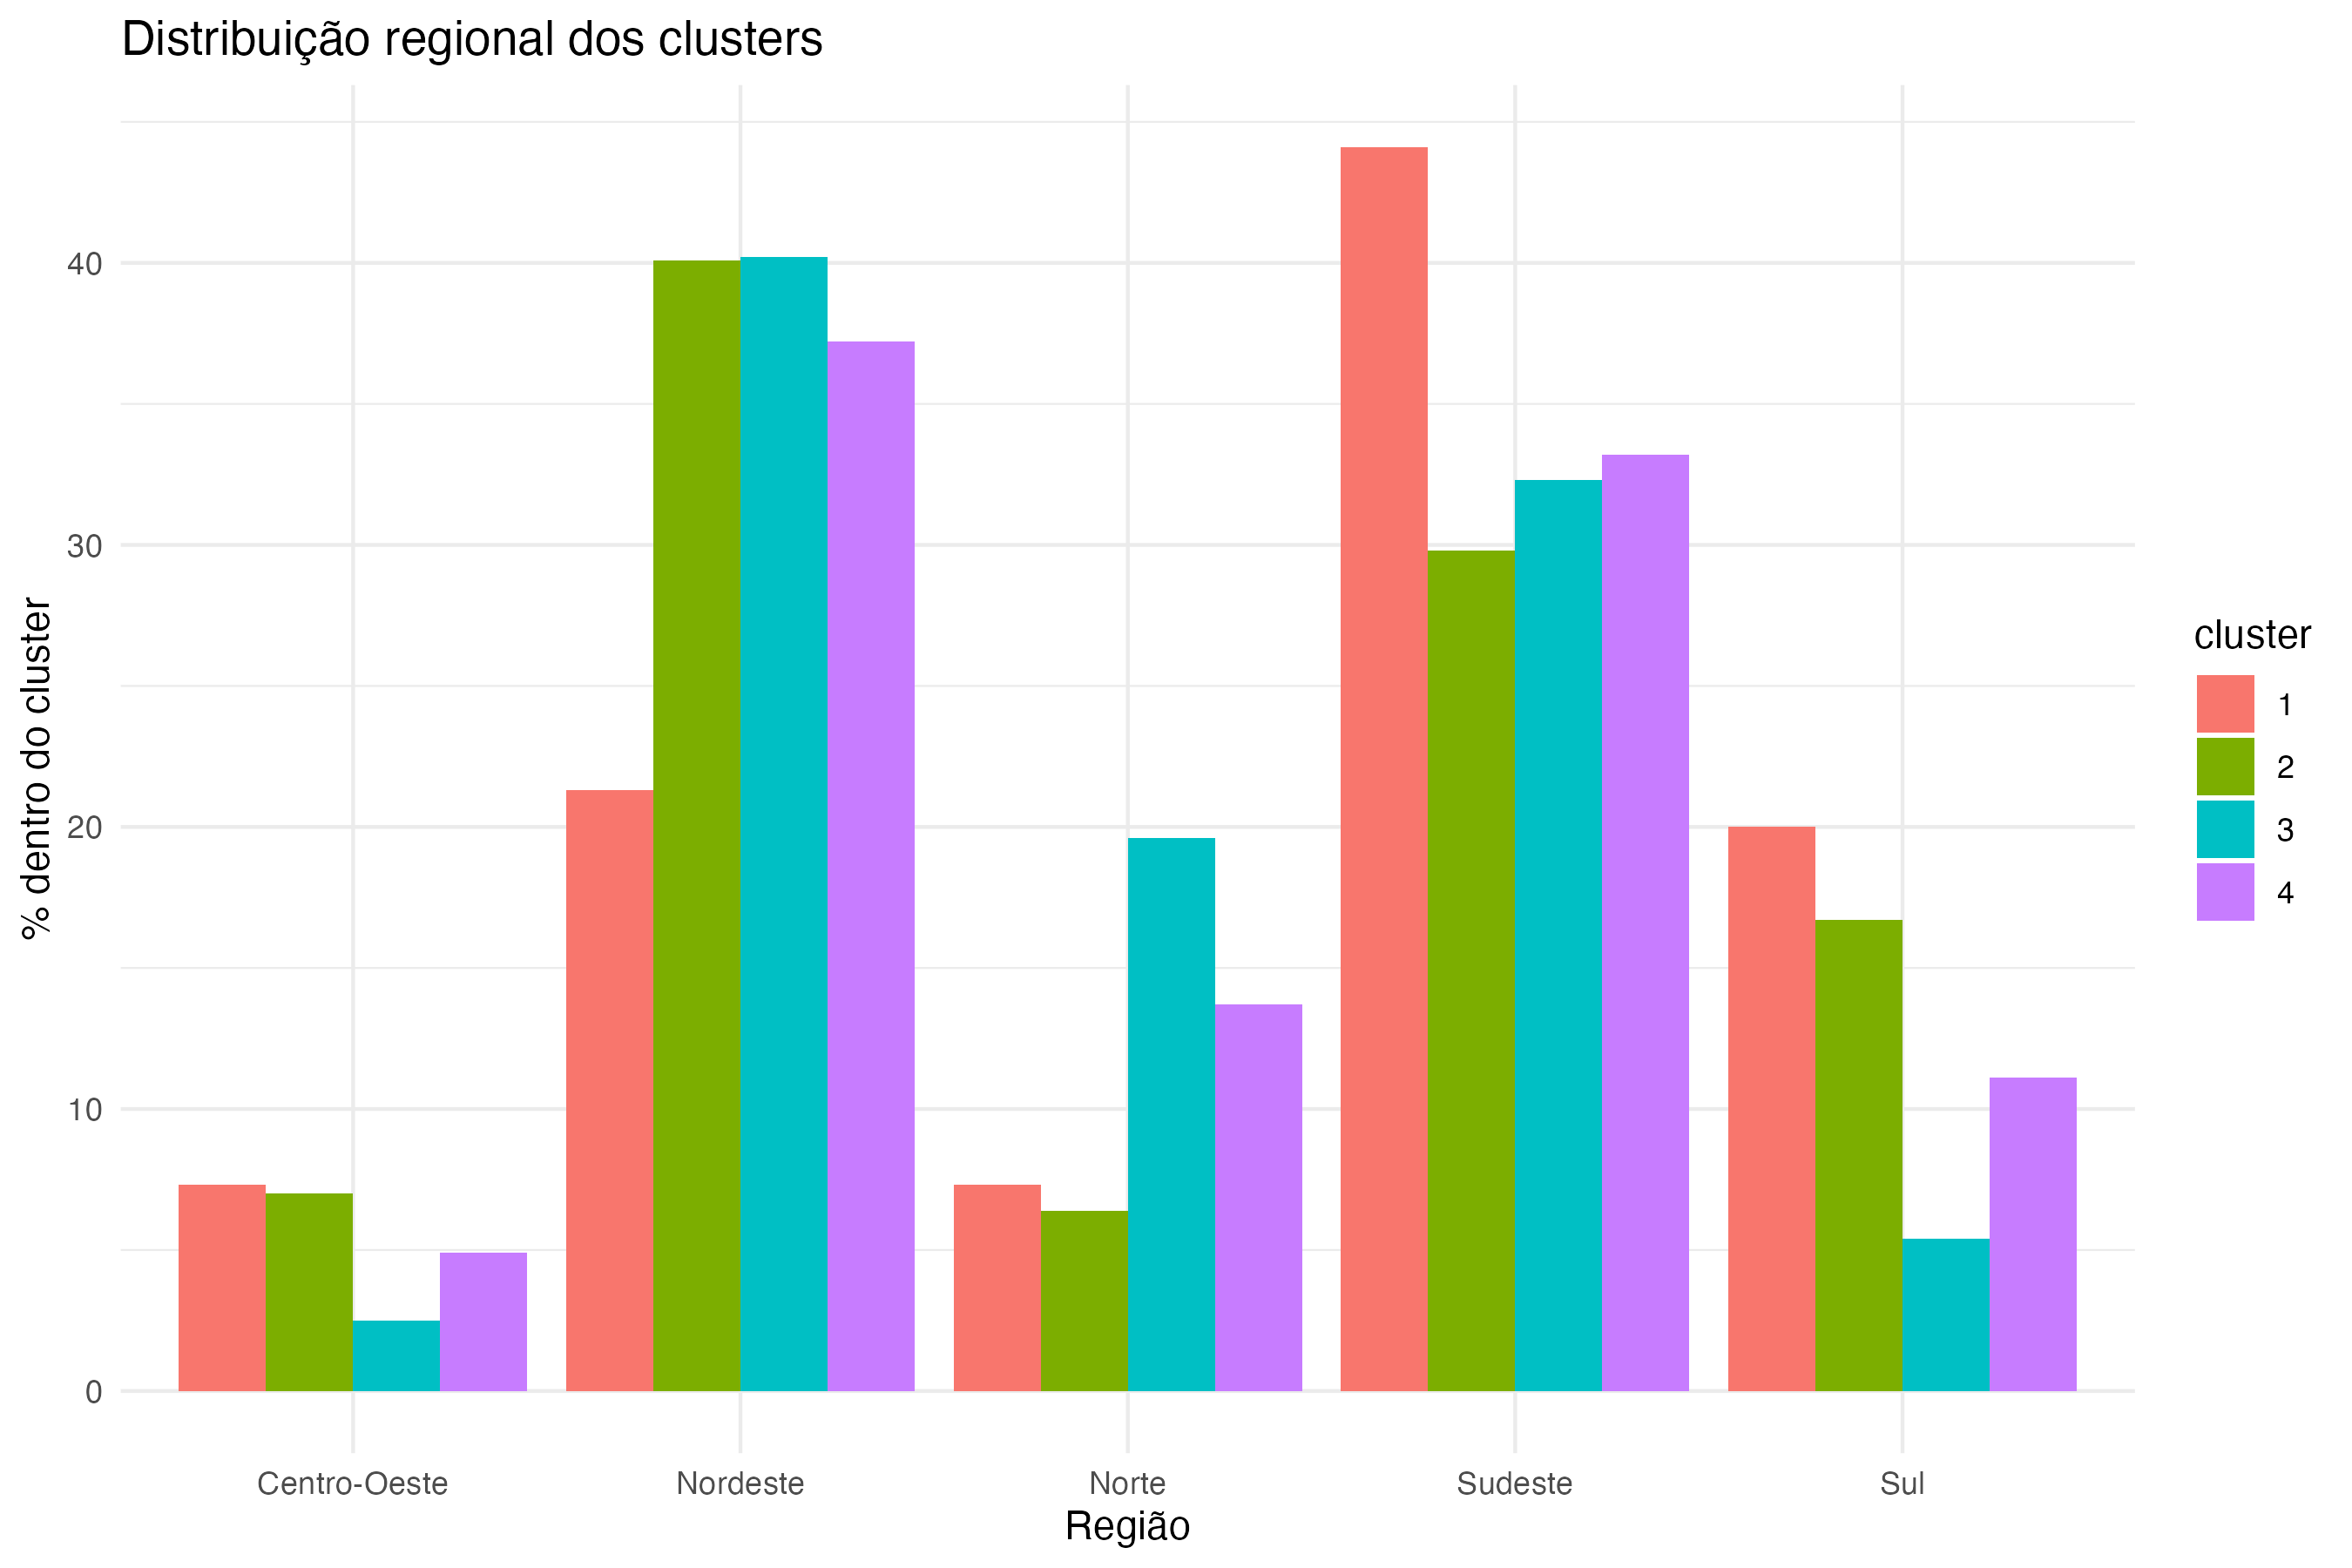

Values plotted in this chart, from the file beside it:
cluster, NO_REGIAO, n, percentual
1, Sudeste, 22363, 44.1
1, Nordeste, 10787, 21.3
1, Sul, 10168, 20
1, Centro-Oeste, 3719, 7.3
1, Norte, 3709, 7.3
2, Nordeste, 19319, 40.1
2, Sudeste, 14354, 29.8
2, Sul, 8044, 16.7
2, Centro-Oeste, 3362, 7
2, Norte, 3108, 6.4
3, Nordeste, 17532, 40.2
3, Sudeste, 14070, 32.3
3, Norte, 8517, 19.6
3, Sul, 2341, 5.4
3, Centro-Oeste, 1101, 2.5
4, Nordeste, 26697, 37.2
4, Sudeste, 23780, 33.2
4, Norte, 9788, 13.7
4, Sul, 7931, 11.1
4, Centro-Oeste, 3502, 4.9
